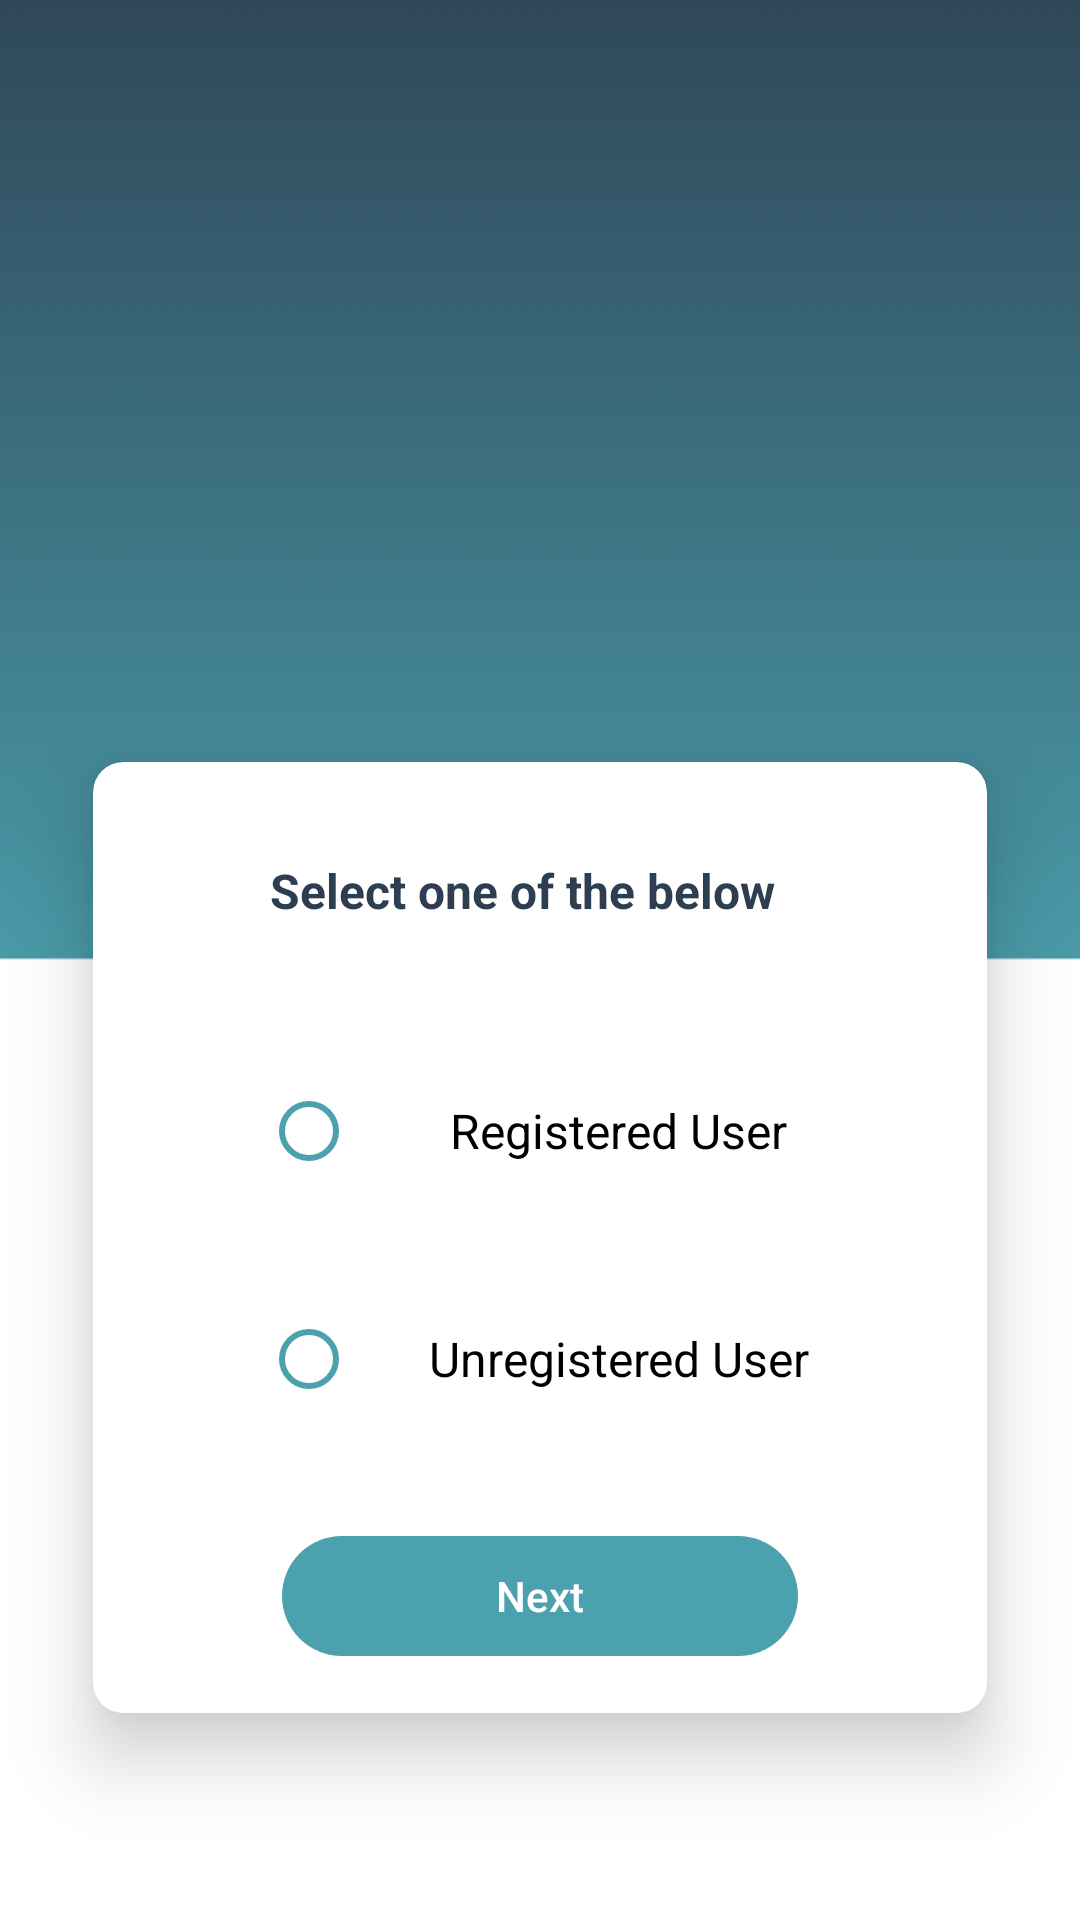

Produce the Android XML layout that renders to this screen, including the resource entries it uses.
<!-- AndroidManifest.xml: application theme Theme.AppCompat.Light.NoActionBar -->
<!-- res/layout/activity_user_type.xml -->
<?xml version="1.0" encoding="utf-8"?>
<LinearLayout xmlns:android="http://schemas.android.com/apk/res/android"
    xmlns:tools="http://schemas.android.com/tools"
    android:layout_width="match_parent"
    android:layout_height="match_parent"
    xmlns:app="http://schemas.android.com/apk/res-auto"
    tools:context=".UserType"
    android:background="@drawable/blue_background"
    android:orientation="vertical">

    <ImageView
        android:id="@+id/app_logo"
        android:layout_width="42dp"
        android:layout_height="21dp"

        android:layout_marginTop="140dp"
        android:layout_marginLeft="159dp"
        android:layout_marginRight="159dp"
        android:src="@mipmap/ic_launcher_round"
        android:layout_gravity="center"
        android:contentDescription="@string/logo" />

    <androidx.cardview.widget.CardView
        android:layout_width="298dp"
        android:layout_height="317dp"

        android:padding="@dimen/card_padding"
        android:layout_gravity="center"
        android:layout_marginTop="93dp"
        android:layout_marginLeft="32.5dp"
        android:layout_marginRight="32.5dp"
        app:cardBackgroundColor="@color/white"
        app:cardElevation="@dimen/card_elevation"
        app:cardCornerRadius="@dimen/card_radius">

        <LinearLayout
            android:layout_width="298dp"
            android:layout_height="317dp"
            android:orientation="vertical"
            android:layout_gravity="center"
            android:gravity="center_horizontal">
            <TextView

                android:layout_width="180dp"
                android:layout_height="18dp"
                android:textColor="@color/textColor"
                android:text="@string/select_option"
                android:textStyle="bold"
                android:layout_gravity="top|center"
                android:layout_marginTop="32dp"
                android:layout_marginLeft="57.5dp"
                android:layout_marginRight="57.5dp"

                android:textSize="16sp"/>

            <RadioGroup

                android:id="@+id/radio_reg_unreg"
                android:layout_width="wrap_content"
                android:layout_height="wrap_content">

                <RadioButton
                    android:id="@+id/reg_user"
                    android:layout_width="215dp"
                    android:layout_height="wrap_content"
                    android:layout_marginLeft="56dp"
                    android:layout_marginTop="57dp"
                    android:layout_marginRight="99dp"
                    android:buttonTint="@color/solid_button_color"
                    android:paddingStart="31dp"
                    android:text="@string/registered"
                    android:textColor="@color/black"
                    android:textSize="@dimen/text_size"

                    android:paddingLeft="31dp" />


                <RadioButton
                    android:id="@+id/unreg_user"
                    android:layout_width="225dp"
                    android:layout_height="wrap_content"
                    android:layout_marginLeft="56dp"
                    android:layout_marginTop="44dp"
                    android:layout_marginRight="56dp"
                    android:paddingStart="24dp"
                    android:text="@string/Unregistered_User"
                    android:textColor="@color/black"
                    android:textSize="@dimen/text_size"


                    android:paddingLeft="24dp" 
                    android:buttonTint="@color/solid_button_color"/>


            </RadioGroup>
            <Button
                android:id="@+id/next_button"
                android:layout_width="172dp"
                android:layout_height="40dp"
                android:text="@string/next"
                android:textAllCaps="false"
                android:background="@drawable/solid_button"
                android:layout_marginTop="43dp"
                android:layout_marginLeft="61.5dp"
                android:layout_marginRight="61.5dp"
                android:enabled="false"
                android:textColor="@color/white"
                android:layout_gravity="center|bottom"/>

        </LinearLayout>

    </androidx.cardview.widget.CardView>
</LinearLayout>
<!-- resources referenced by this layout -->
<resources>
  <color name="black">#000000</color>
  <color name="solid_button_color">#4CA1AF</color>
  <color name="textColor">#2c3e50</color>
  <color name="white">#ffffff</color>
  <dimen name="card_elevation">15dp</dimen>
  <dimen name="card_padding">30dp</dimen>
  <dimen name="card_radius">10dp</dimen>
  <dimen name="text_size">16sp</dimen>
  <!-- drawable blue_background: png bitmap (drawable-v23, 6847 bytes) -->
  <!-- drawable solid_button (drawable) -->
  <?xml version="1.0" encoding="utf-8"?>
  <shape xmlns:android="http://schemas.android.com/apk/res/android"
      android:shape="rectangle">
      <corners
           android:radius="@dimen/button_radius"/>
      <solid
          android:color="@color/solid_button_color"/>
  </shape>
  <string name="Unregistered_User">Unregistered User</string>
  <string name="logo">LOGO</string>
  <string name="next">Next</string>
  <string name="registered">Registered User</string>
  <string name="select_option">Select one of the below</string>
  <dimen name="button_radius">30dp</dimen>
</resources>
